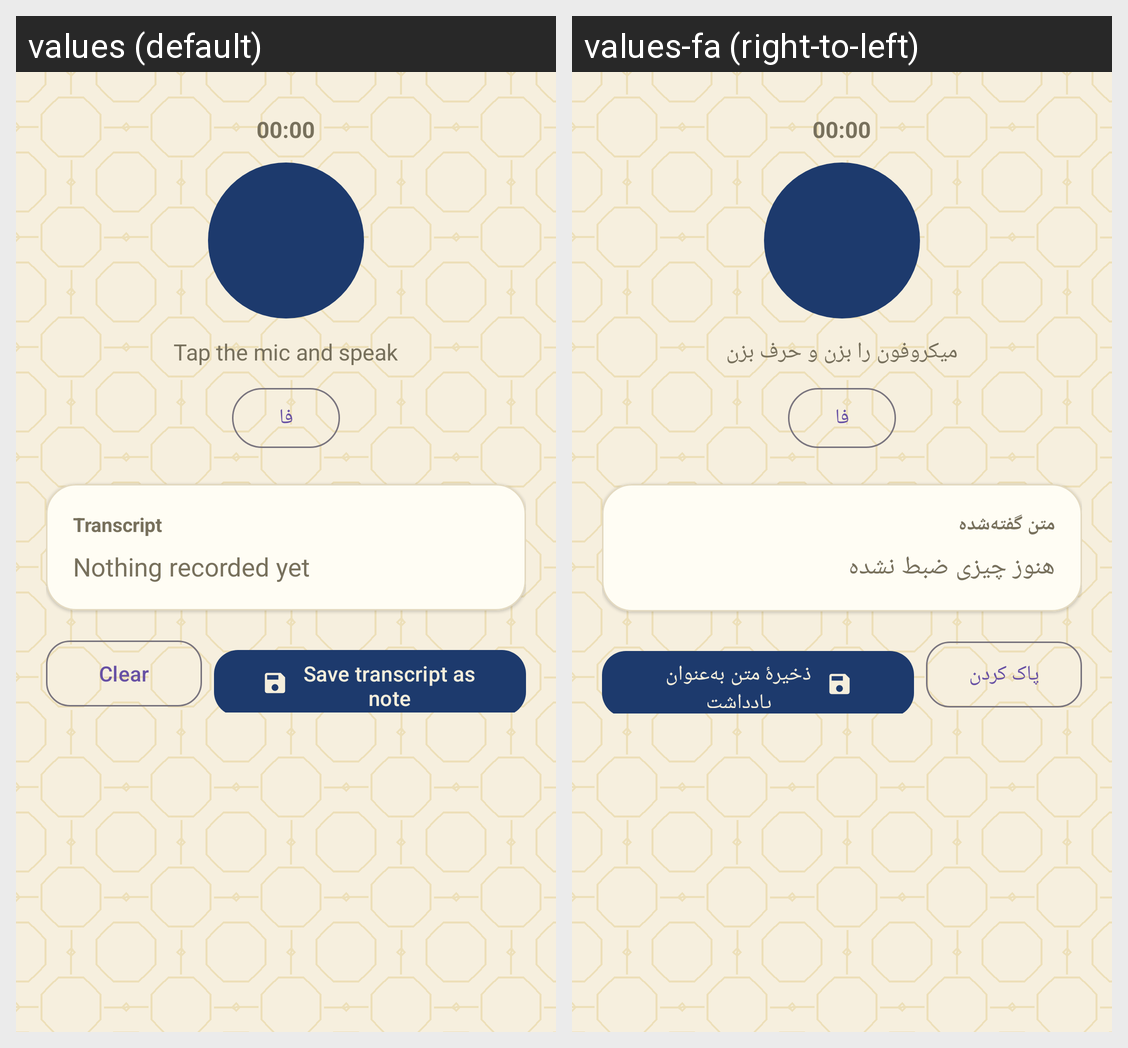

Here is an Android app screen in its default locale and in the app's own translations. Write out the translated-string differences for the strings that appear on this screen.
Android screen res/layout/fragment_live_voice.xml rendered under 2 locales, left to right: values (default), values-fa (right-to-left). Device: Nexus 5 (rendered at 1080×1920; each locale shown at half size, 540×960, under a caption strip naming it); theme Theme.Sedayar.
Strings drawn on this screen, with the default value and each locale's value (text and hints the layout hard-codes, and strings that could not be matched under every locale, appear in the picture but are not listed):

tap_mic_start
  values: Tap the mic and speak
  values-fa: میکروفون را بزن و حرف بزن

lang_fa
  values: فا
  values-fa: فا

transcript_title
  values: Transcript
  values-fa: متن گفته‌شده

nothing_recorded
  values: Nothing recorded yet
  values-fa: هنوز چیزی ضبط نشده

clear
  values: Clear
  values-fa: پاک کردن

save_dialog_title
  values: Save transcript as note
  values-fa: ذخیرهٔ متن به‌عنوان یادداشت
